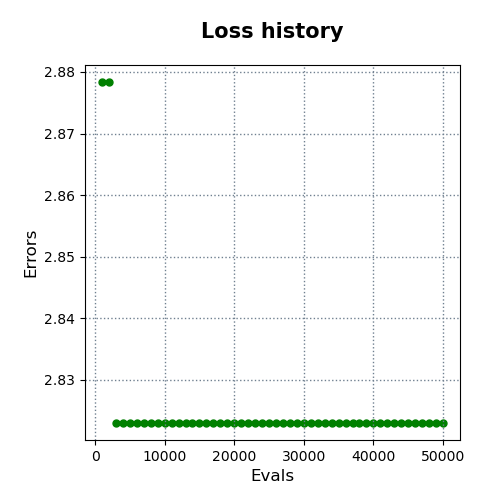

Data behind this chart, as committed beside it:
evals, errors
1000, 2.878
2000, 2.878
3000, 2.823
4000, 2.823
5000, 2.823
6000, 2.823
7000, 2.823
8000, 2.823
9000, 2.823
10000, 2.823
11000, 2.823
12000, 2.823
13000, 2.823
14000, 2.823
15000, 2.823
16000, 2.823
17000, 2.823
18000, 2.823
19000, 2.823
20000, 2.823
21000, 2.823
22000, 2.823
23000, 2.823
24000, 2.823
25000, 2.823
26000, 2.823
27000, 2.823
28000, 2.823
29000, 2.823
30000, 2.823
31000, 2.823
32000, 2.823
33000, 2.823
34000, 2.823
35000, 2.823
36000, 2.823
37000, 2.823
38000, 2.823
39000, 2.823
40000, 2.823
41000, 2.823
42000, 2.823
43000, 2.823
44000, 2.823
45000, 2.823
46000, 2.823
47000, 2.823
48000, 2.823
49000, 2.823
50000, 2.823
